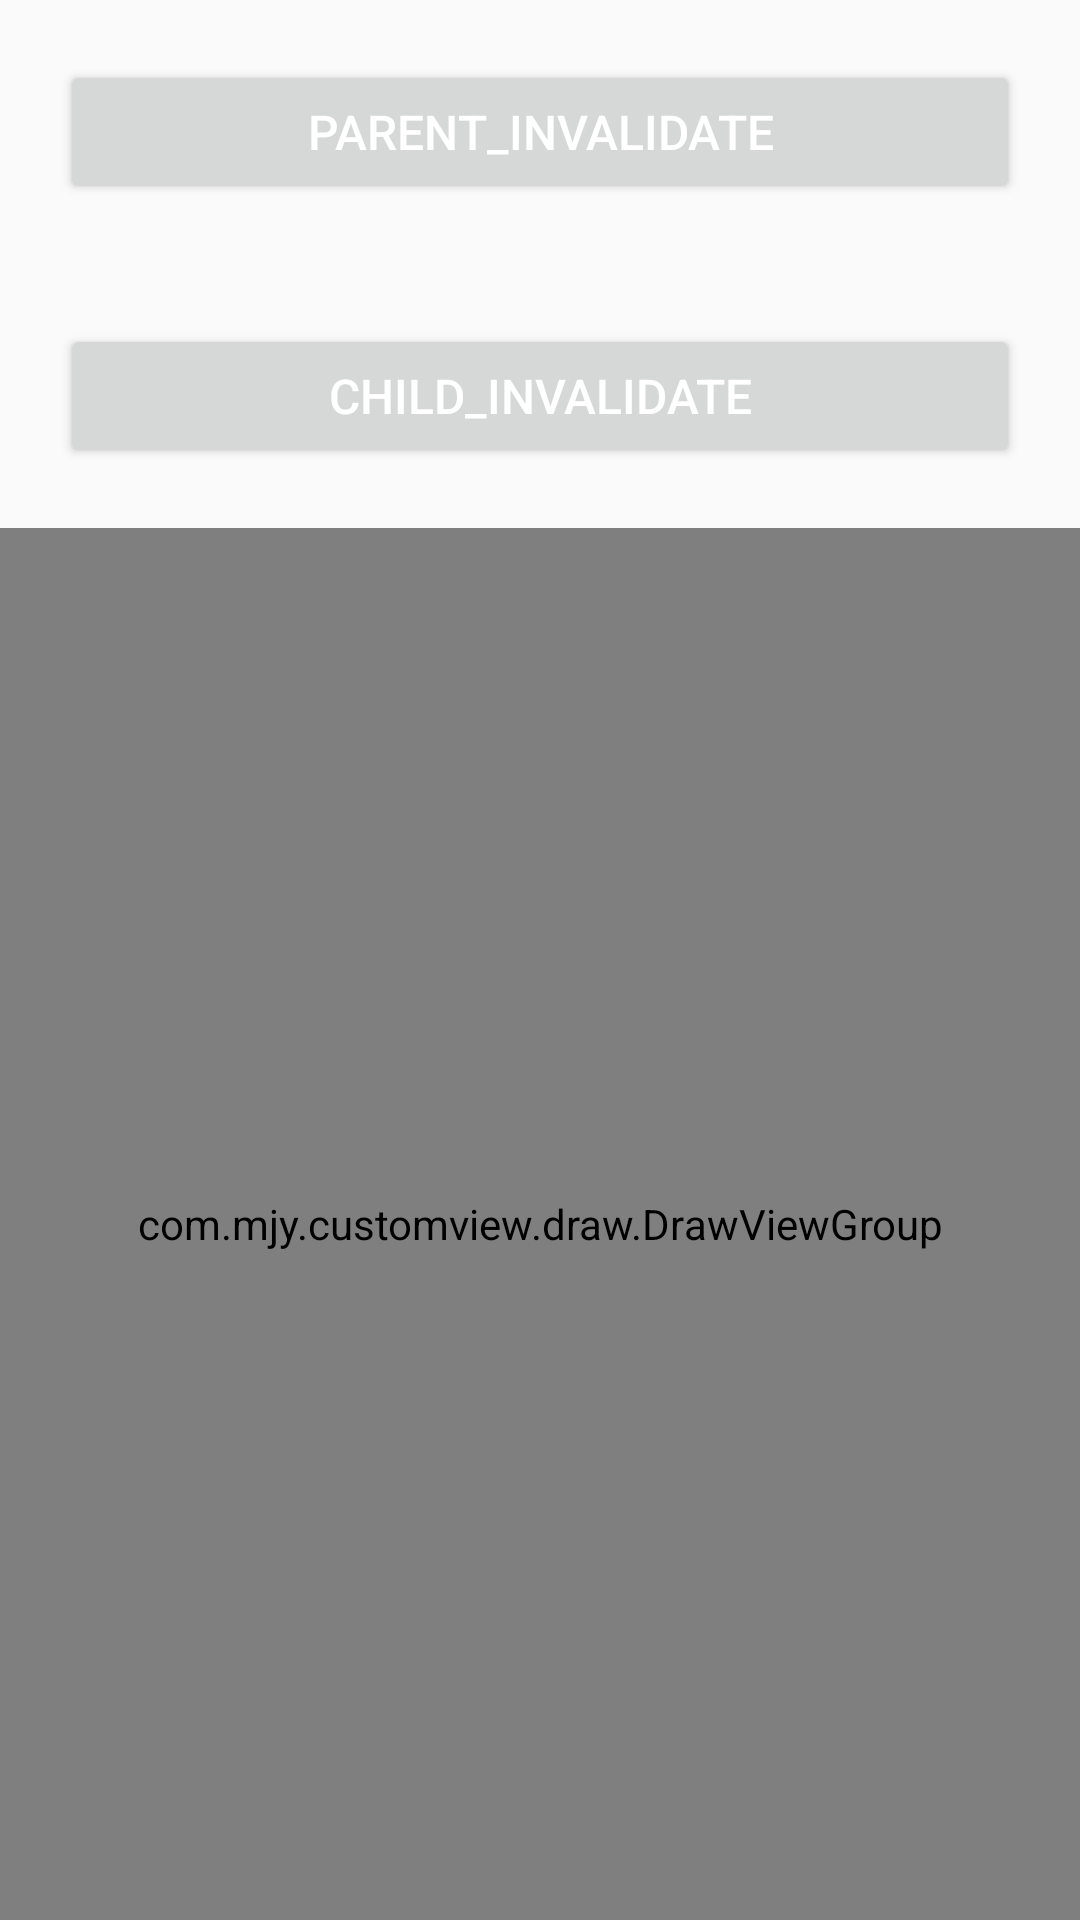

Android layout source for this screen:
<!-- AndroidManifest.xml: application theme AppTheme -->
<!-- res/layout/activity_draw.xml -->
<?xml version="1.0" encoding="utf-8"?>
<LinearLayout xmlns:android="http://schemas.android.com/apk/res/android"
             android:layout_width="match_parent"
             android:layout_height="match_parent"
              android:orientation="vertical"
    >

    <Button
        android:id="@+id/btn_parent"
        android:layout_width="match_parent"
        android:layout_height="wrap_content"
        android:layout_margin="20dp"
        android:textSize="16sp"
        android:textColor="@android:color/white"
        android:text="parent_invalidate"
        />

    <Button
        android:id="@+id/btn_child"
        android:layout_width="match_parent"
        android:layout_height="wrap_content"
        android:layout_margin="20dp"
        android:textSize="16sp"
        android:textColor="@android:color/white"
        android:text="child_invalidate"
        />

    <com.mjy.customview.draw.DrawViewGroup
        android:id="@+id/dvg_parent"
        android:layout_width="match_parent"
        android:layout_height="match_parent"
        >

        <com.mjy.customview.draw.DrawView
            android:id="@+id/dv_child"
            android:layout_width="200dp"
            android:layout_height="200dp"
            />
    </com.mjy.customview.draw.DrawViewGroup>

</LinearLayout>
<!-- resources referenced by this layout -->
<resources>
  <style name="AppTheme" parent="Theme.AppCompat.Light.NoActionBar">
          
          <item name="colorPrimary">@color/colorPrimary</item>
          <item name="colorPrimaryDark">@color/colorPrimaryDark</item>
          <item name="colorAccent">@color/colorAccent</item>
      </style>
  <color name="colorPrimary">#3F51B5</color>
  <color name="colorPrimaryDark">#303F9F</color>
  <color name="colorAccent">#FF4081</color>
</resources>
